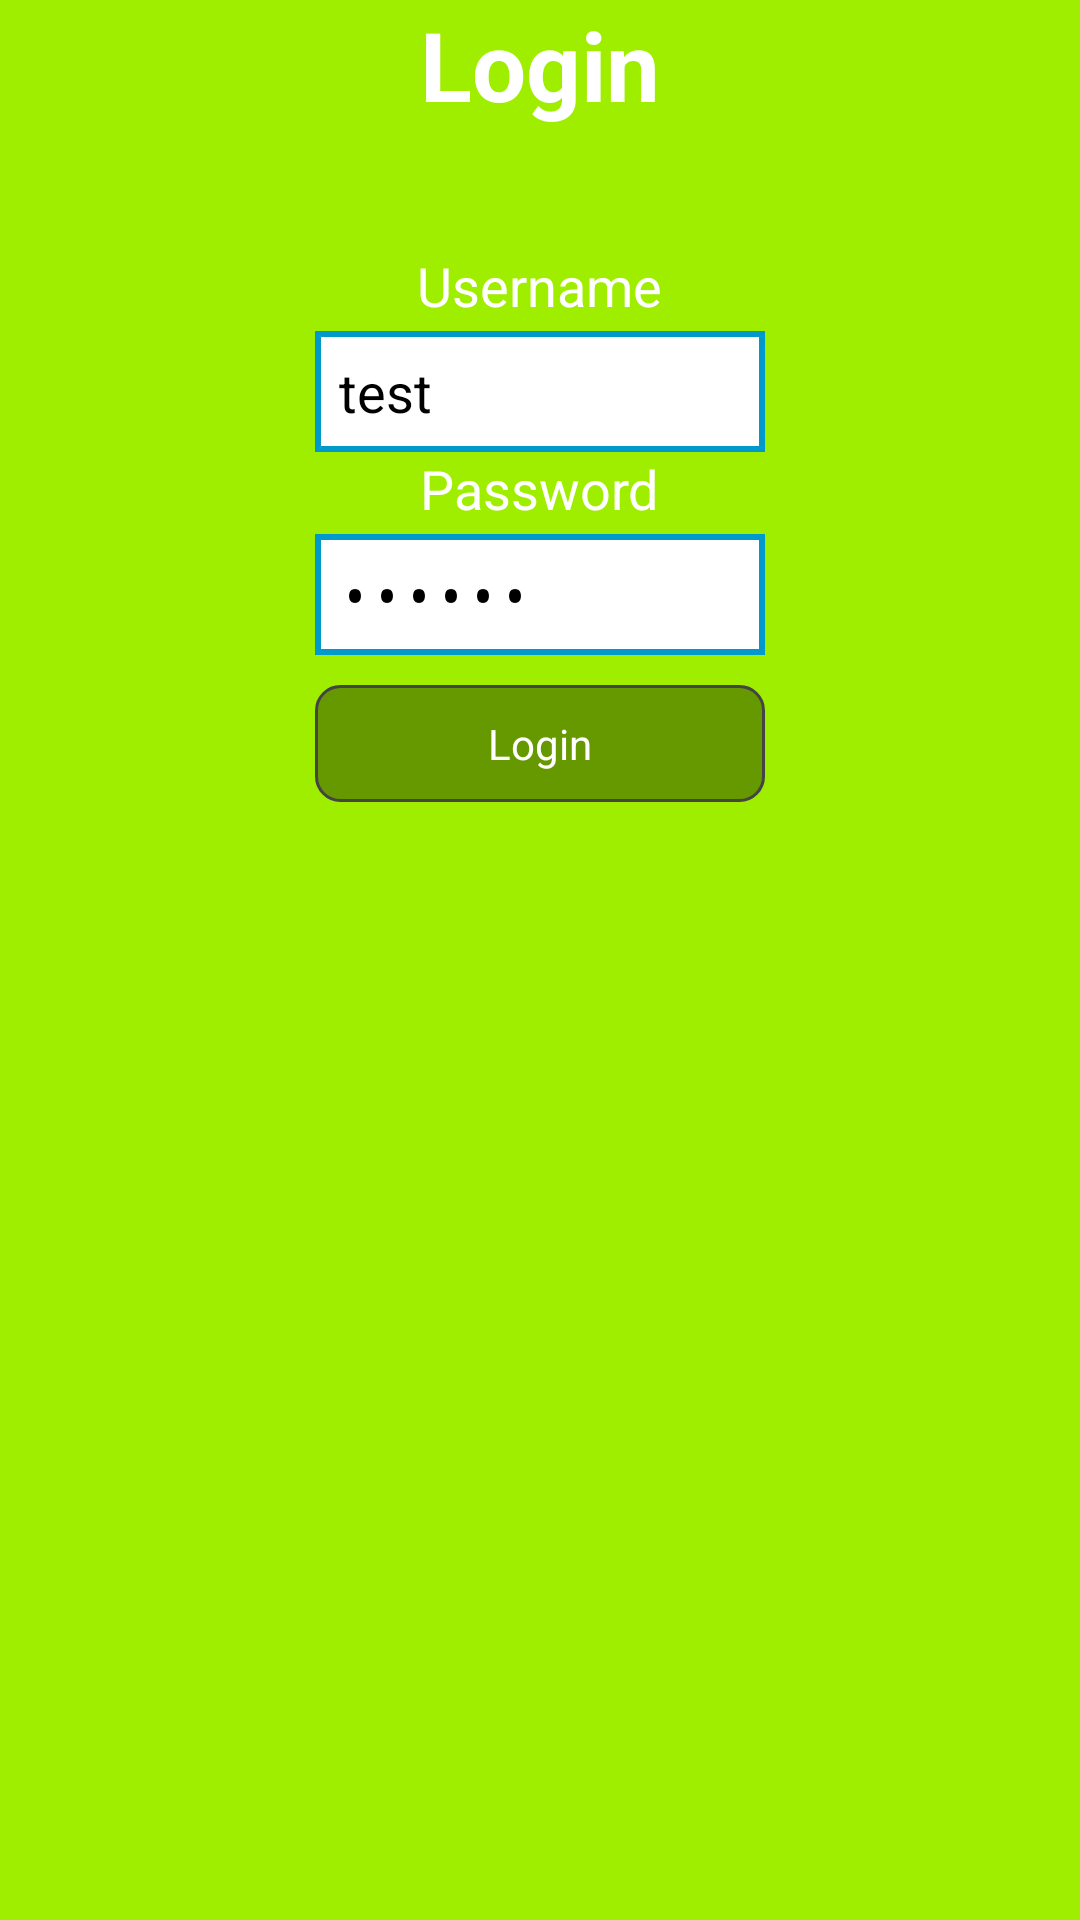

Here is an Android app screen rendered from its layout file. Give the layout XML and the strings, colors and styles it references.
<!-- AndroidManifest.xml: application theme AppTheme -->
<!-- res/layout/login.xml -->
<RelativeLayout xmlns:android="http://schemas.android.com/apk/res/android"
    xmlns:tools="http://schemas.android.com/tools"
    android:layout_width="match_parent"
    android:layout_height="match_parent"
    android:background="@color/green"
    android:paddingBottom="@dimen/activity_vertical_margin"
    android:paddingLeft="@dimen/activity_horizontal_margin"
    android:paddingRight="@dimen/activity_horizontal_margin"
    android:paddingTop="@dimen/activity_vertical_margin"
    tools:context=".MainActivity" >

    <LinearLayout
        android:layout_width="wrap_content"
        android:layout_height="wrap_content"
        android:layout_above="@+id/tableLayout1"
        android:layout_centerHorizontal="true"
        android:layout_marginBottom="30dp"
        android:orientation="vertical" >

    </LinearLayout>

    <TableLayout
        android:id="@+id/tableLayout1"
        android:layout_width="wrap_content"
        android:layout_height="wrap_content"
        android:layout_below="@+id/textView1"
        android:layout_centerHorizontal="true"
        android:layout_marginTop="40dp" >

        <TableRow
            android:id="@+id/tableRow1"
            android:layout_width="wrap_content"
            android:layout_height="wrap_content" >

            <TextView
                android:id="@+id/textView2"
                android:layout_width="wrap_content"
                android:layout_height="wrap_content"
                android:text="Username"
                android:textAppearance="?android:attr/textAppearanceMedium"
                android:layout_gravity="center"
                android:textColor="@color/white" />
        </TableRow>

        <TableRow
            android:id="@+id/tableRow2"
            android:layout_width="wrap_content"
            android:layout_height="wrap_content" >

            <EditText
                android:id="@+id/username"
                android:layout_width="wrap_content"
                android:layout_height="wrap_content"
                android:minWidth="150dp"
                android:text="test"
                android:background="@drawable/custom_edittext"
	            android:padding="8dp"
	            android:layout_marginTop = "3dip" />

        </TableRow>

        <TableRow
            android:id="@+id/tableRow3"
            android:layout_width="wrap_content"
            android:layout_height="wrap_content"
            android:layout_centerHorizontal="true" >

            <TextView
                android:id="@+id/textView3"
                android:layout_width="wrap_content"
                android:layout_height="wrap_content"
                android:text="Password"
                android:textAppearance="?android:attr/textAppearanceMedium"
                android:layout_gravity="center"
                android:textColor="@color/white" />
        </TableRow>

        <TableRow
            android:id="@+id/tableRow4"
            android:layout_width="wrap_content"
            android:layout_height="wrap_content" >

            <EditText
                android:id="@+id/password"
                android:layout_width="wrap_content"
                android:layout_height="wrap_content"
                android:inputType="textPassword"
                android:minWidth="150dp"
                android:text="123456"
                android:background="@drawable/custom_edittext"
	            android:padding="8dp"
	            android:layout_marginTop = "3dip" />

        </TableRow>

        <TableRow
            android:id="@+id/tableRow5"
            android:layout_width="wrap_content"
            android:layout_height="wrap_content"
            android:layout_marginTop="10dp" >

            <Button
                android:id="@+id/login_button"
                android:layout_width="wrap_content"
                android:layout_height="wrap_content"
                android:text="Login"
                android:background="@drawable/button_customize"
                android:textColor="@color/white" />
        </TableRow>
    </TableLayout>

    <TextView
        android:id="@+id/textView1"
        android:layout_width="wrap_content"
        android:layout_height="wrap_content"
        android:layout_alignParentTop="true"
        android:layout_centerHorizontal="true"
        android:text="Login"
        android:textAppearance="?android:attr/textAppearanceLarge"
        android:textColor="@color/white"
        android:textSize="32dp"
        android:textStyle="bold" />

</RelativeLayout>
<!-- resources referenced by this layout -->
<resources>
  <color name="green">#9FEE00</color>
  <color name="white">#FFFFFF</color>
  <!-- drawable button_customize: vector/xml drawable (drawable, 2122 chars, omitted) -->
  <!-- drawable custom_edittext (drawable) -->
  <?xml version="1.0" encoding="utf-8"?>
   
  <layer-list xmlns:android="http://schemas.android.com/apk/res/android">
   
  <item >
  <shape android:shape="rectangle">
  <solid android:color="#0099CC"/>
  </shape>
  </item>
   
  <item android:bottom="2dp" android:top="2dp" android:left="2dp" android:right="2dp">
  <shape android:shape="rectangle">
  <solid android:color="#FFFFFF"/>
  </shape>
  </item>
   
  </layer-list>
  <style name="AppTheme" parent="AppBaseTheme">
          
          <item name="numberPickerStyle">@style/NPWidget.Holo.Light.NumberPicker</item>
      </style>
  <style name="AppBaseTheme" parent="android:Theme.Light">
          
          <item name="numberPickerStyle">@style/NPWidget.Holo.Light.NumberPicker</item>
      </style>
</resources>
